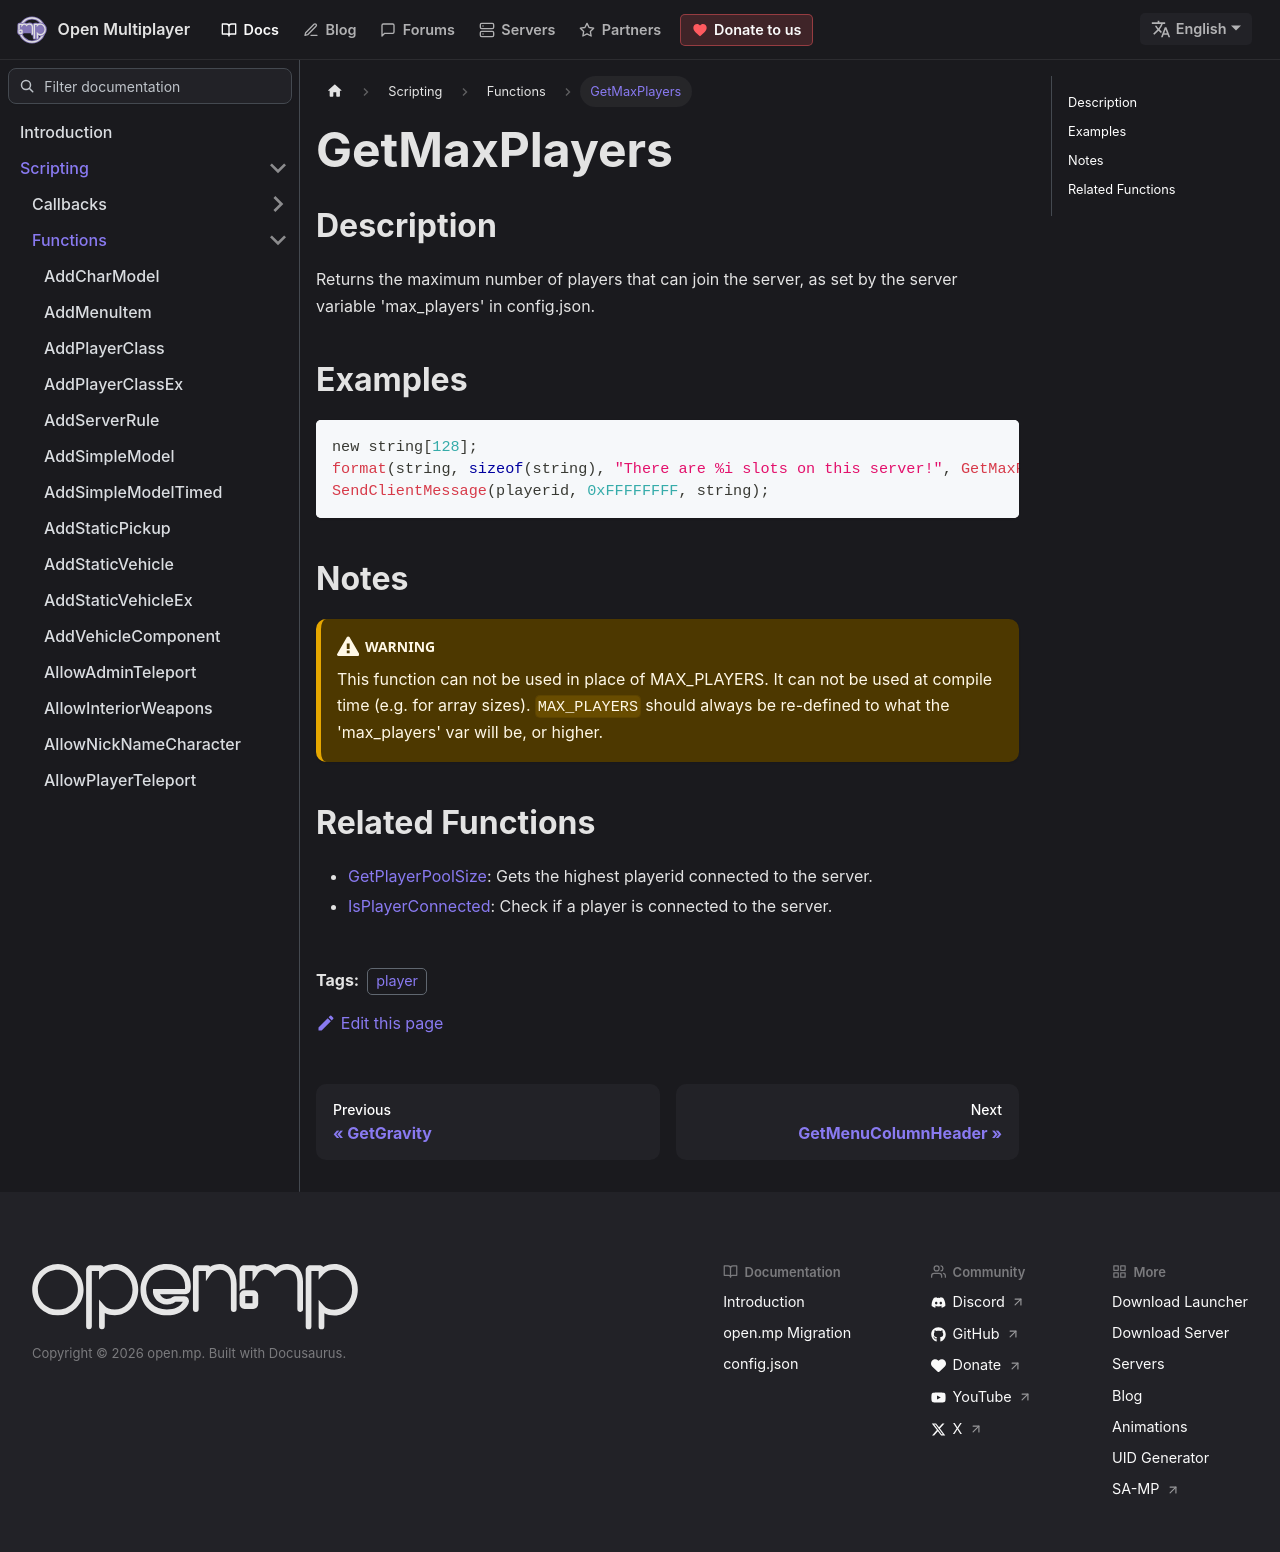

repository: openmultiplayer/web · page: docs/scripting/functions/GetMaxPlayers.html · generator: docusaurus

---
title: GetMaxPlayers
sidebar_label: GetMaxPlayers
description: Returns the maximum number of players that can join the server, as set by the server variable 'max_players'.
tags: ["player"]
---

## Description

Returns the maximum number of players that can join the server, as set by the server variable 'max_players' in config.json.

## Examples

```c
new string[128];
format(string, sizeof(string), "There are %i slots on this server!", GetMaxPlayers());
SendClientMessage(playerid, 0xFFFFFFFF, string);
```

## Notes

:::warning

This function can not be used in place of MAX_PLAYERS. It can not be used at compile time (e.g. for array sizes). `MAX_PLAYERS` should always be re-defined to what the 'max_players' var will be, or higher.

:::

## Related Functions

- [GetPlayerPoolSize](GetPlayerPoolSize): Gets the highest playerid connected to the server.
- [IsPlayerConnected](IsPlayerConnected): Check if a player is connected to the server.
